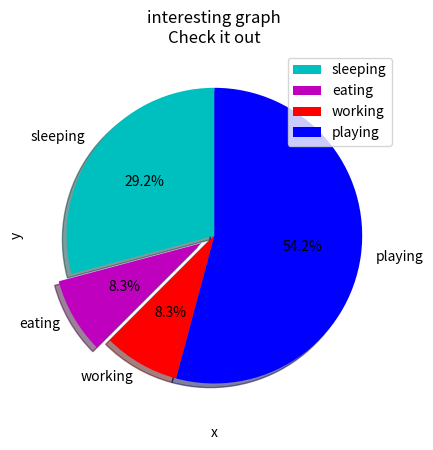

Recreate this plot in Python.
import matplotlib.pyplot as plt


days=[1,2,3,4,5]

sleeping=[7,8,6,8,9]
eating=[2,3,2,3,4]
working=[6,4,7,5,8]
playing=[4,6,7,4,6]

slices = [7, 2, 2, 13]
activities = ['sleeping', 'eating', 'working', 'playing']
cols = ['c','m','r','b']
plt.pie(slices, 
        labels=activities, 
        colors=cols, 
        startangle=90,
        shadow=True,
        explode=(0,0.1,0,0),
        autopct='%1.1f%%')
        #adds percentages to the pie
#startangle rotates the start of the pie chart by angle degrees counterclockwise from the x-axis.

plt.xlabel('x')
plt.ylabel('y')
plt.title('interesting graph\nCheck it out')
plt.legend()
plt.show()
